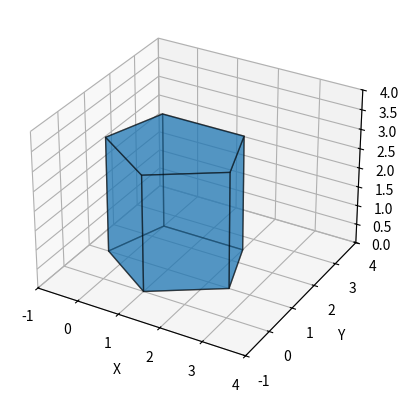

Write the Python code that produced this figure.
import matplotlib.pyplot as plt
from mpl_toolkits.mplot3d.art3d import Poly3DCollection

def plot_prism(base_points, height):
    bottom_points = []
    top_points = []

    for x, y in base_points:
        bottom_points.append([x, y, 0])
        top_points.append([x, y, height])

    faces = []

    faces.append(bottom_points)
    faces.append(top_points)

    number_of_points = len(base_points)

    for i in range(number_of_points):
        next_i = (i + 1) % number_of_points

        side_face = [
            bottom_points[i],
            bottom_points[next_i],
            top_points[next_i],
            top_points[i]
        ]

        faces.append(side_face)

    fig = plt.figure()
    ax = fig.add_subplot(111, projection="3d")

    ax.add_collection3d(
        Poly3DCollection(faces, alpha=0.5, edgecolor="black")
    )

    ax.set_xlabel("X")
    ax.set_ylabel("Y")
    ax.set_zlabel("Z")

    ax.set_xlim(-1, 4)
    ax.set_ylim(-1, 4)
    ax.set_zlim(0, height + 1)

    plt.show()

square = [
    [0, 0],
    [2, 0],
    [2, 2],
    [0, 2]
]

pentagon = [
    [1, 0],
    [2.5, 1],
    [2, 2.5],
    [0, 2.5],
    [-0.5, 1]
]
#plot_prism(square, 3)
plot_prism(pentagon, 3)
